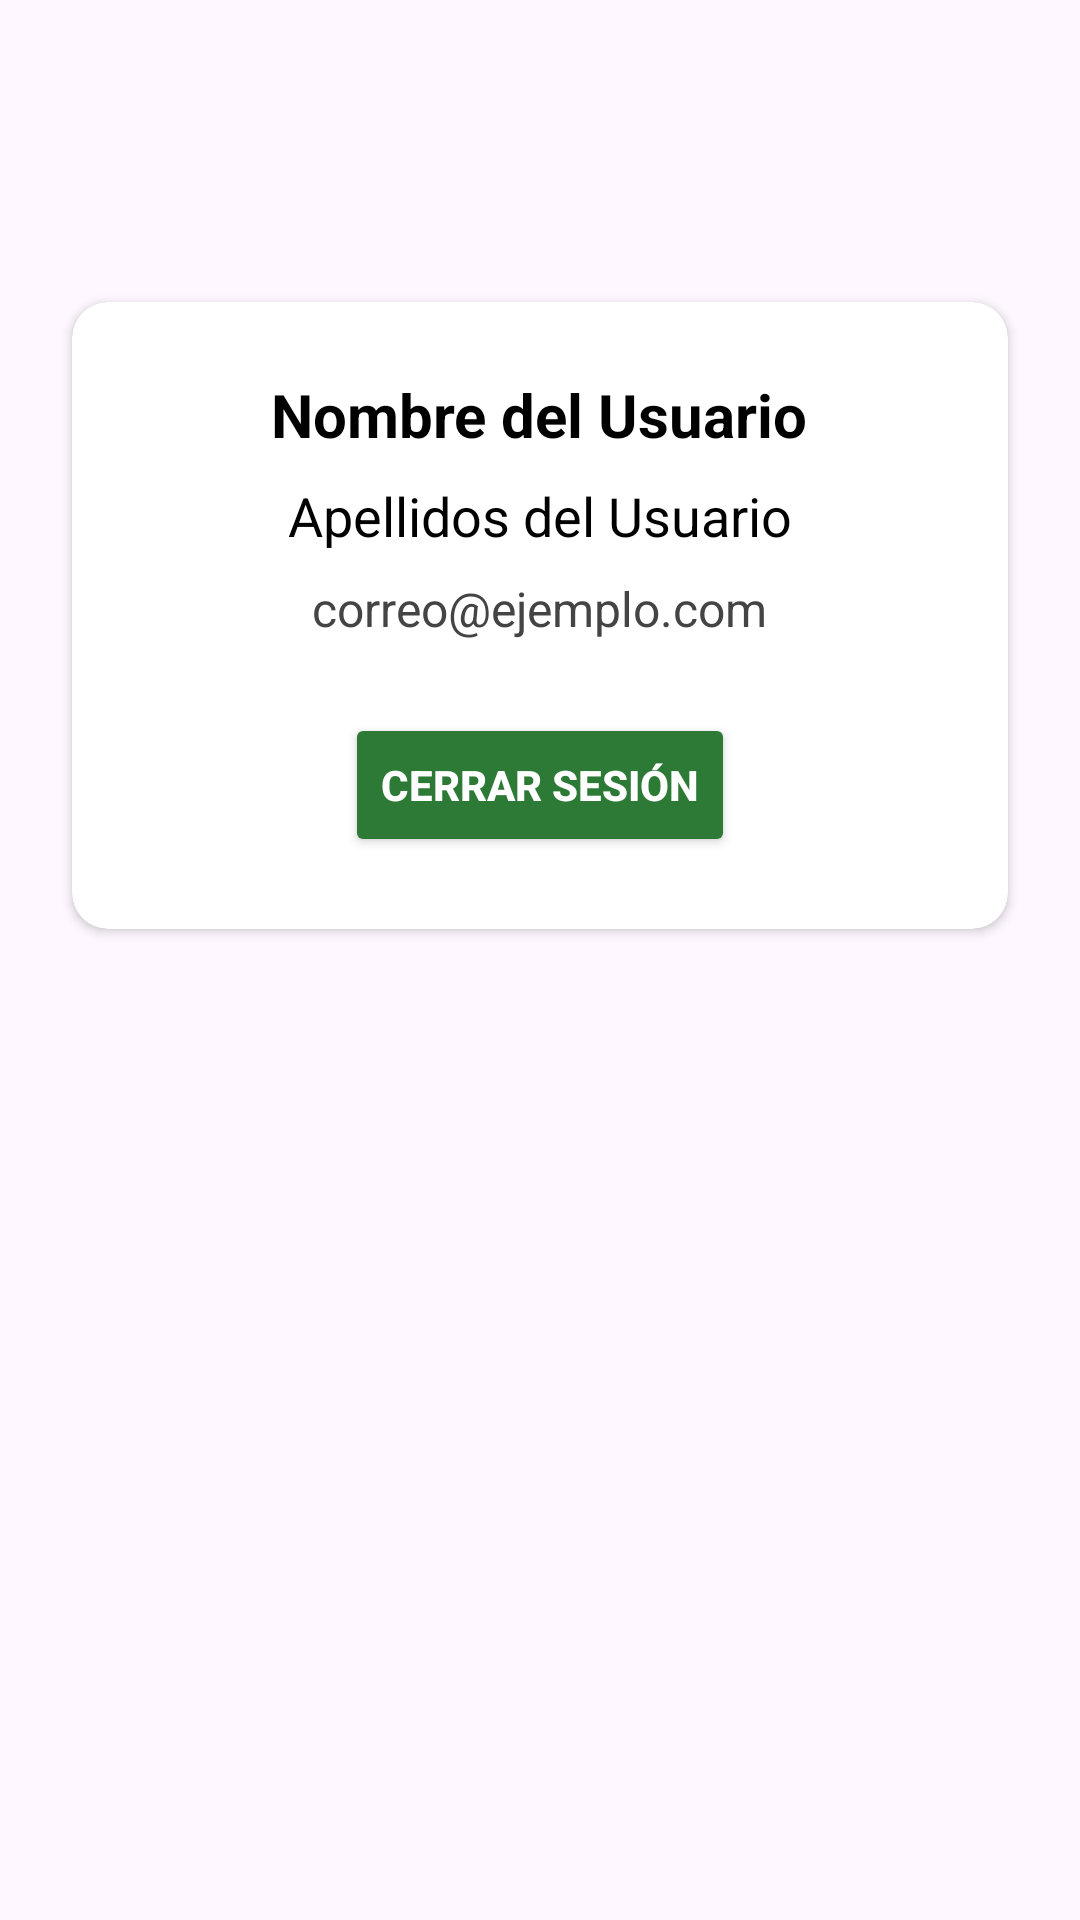

Layout XML and referenced resources for this Android screen:
<!-- AndroidManifest.xml: application theme Theme.LaJaqueriaApp -->
<!-- res/layout/activity_socio.xml -->
<?xml version="1.0" encoding="utf-8"?>
<androidx.constraintlayout.widget.ConstraintLayout
    xmlns:android="http://schemas.android.com/apk/res/android"
    xmlns:app="http://schemas.android.com/apk/res-auto"
    xmlns:tools="http://schemas.android.com/tools"
    android:id="@+id/profileLayout"
    android:layout_width="match_parent"
    android:layout_height="match_parent"
    android:background="@drawable/fondo"
    tools:context=".ui.socio.SocioActivity">

  <androidx.cardview.widget.CardView
      android:id="@+id/cardProfile"
      android:layout_width="0dp"
      android:layout_height="wrap_content"
      android:layout_margin="24dp"
      android:elevation="8dp"
      app:cardCornerRadius="12dp"
      app:layout_constraintTop_toTopOf="parent"
      app:layout_constraintBottom_toBottomOf="parent"
      app:layout_constraintStart_toStartOf="parent"
      app:layout_constraintEnd_toEndOf="parent"
      app:layout_constraintVertical_bias="0.2">

    <LinearLayout
        android:layout_width="match_parent"
        android:layout_height="wrap_content"
        android:orientation="vertical"
        android:gravity="center_horizontal"
        android:padding="24dp">

      <TextView
          android:id="@+id/tvNombre"
          android:layout_width="wrap_content"
          android:layout_height="wrap_content"
          android:text="Nombre del Usuario"
          android:textColor="#000000"
          android:textSize="20sp"
          android:textStyle="bold"
          android:layout_marginBottom="8dp" />

      <TextView
          android:id="@+id/tvApellidos"
          android:layout_width="wrap_content"
          android:layout_height="wrap_content"
          android:text="Apellidos del Usuario"
          android:textColor="#000000"
          android:textSize="18sp"
          android:layout_marginBottom="8dp" />

      <TextView
          android:id="@+id/tvEmail"
          android:layout_width="wrap_content"
          android:layout_height="wrap_content"
          android:text="correo@ejemplo.com"
          android:textColor="#444444"
          android:textSize="16sp"
          android:layout_marginBottom="24dp" />

      <Button
          android:id="@+id/btnLogout"
          android:layout_width="wrap_content"
          android:layout_height="wrap_content"
          android:backgroundTint="#2D7A36"
          android:text="Cerrar sesión"
          android:textColor="@android:color/white"
          android:textStyle="bold"
          android:elevation="2dp" />


    </LinearLayout>
  </androidx.cardview.widget.CardView>

</androidx.constraintlayout.widget.ConstraintLayout>
<!-- resources referenced by this layout -->
<resources>
  <style name="Theme.LaJaqueriaApp" parent="Base.Theme.LaJaqueriaApp" />
  <style name="Base.Theme.LaJaqueriaApp" parent="Theme.Material3.DayNight.NoActionBar">
          
          
      </style>
</resources>
